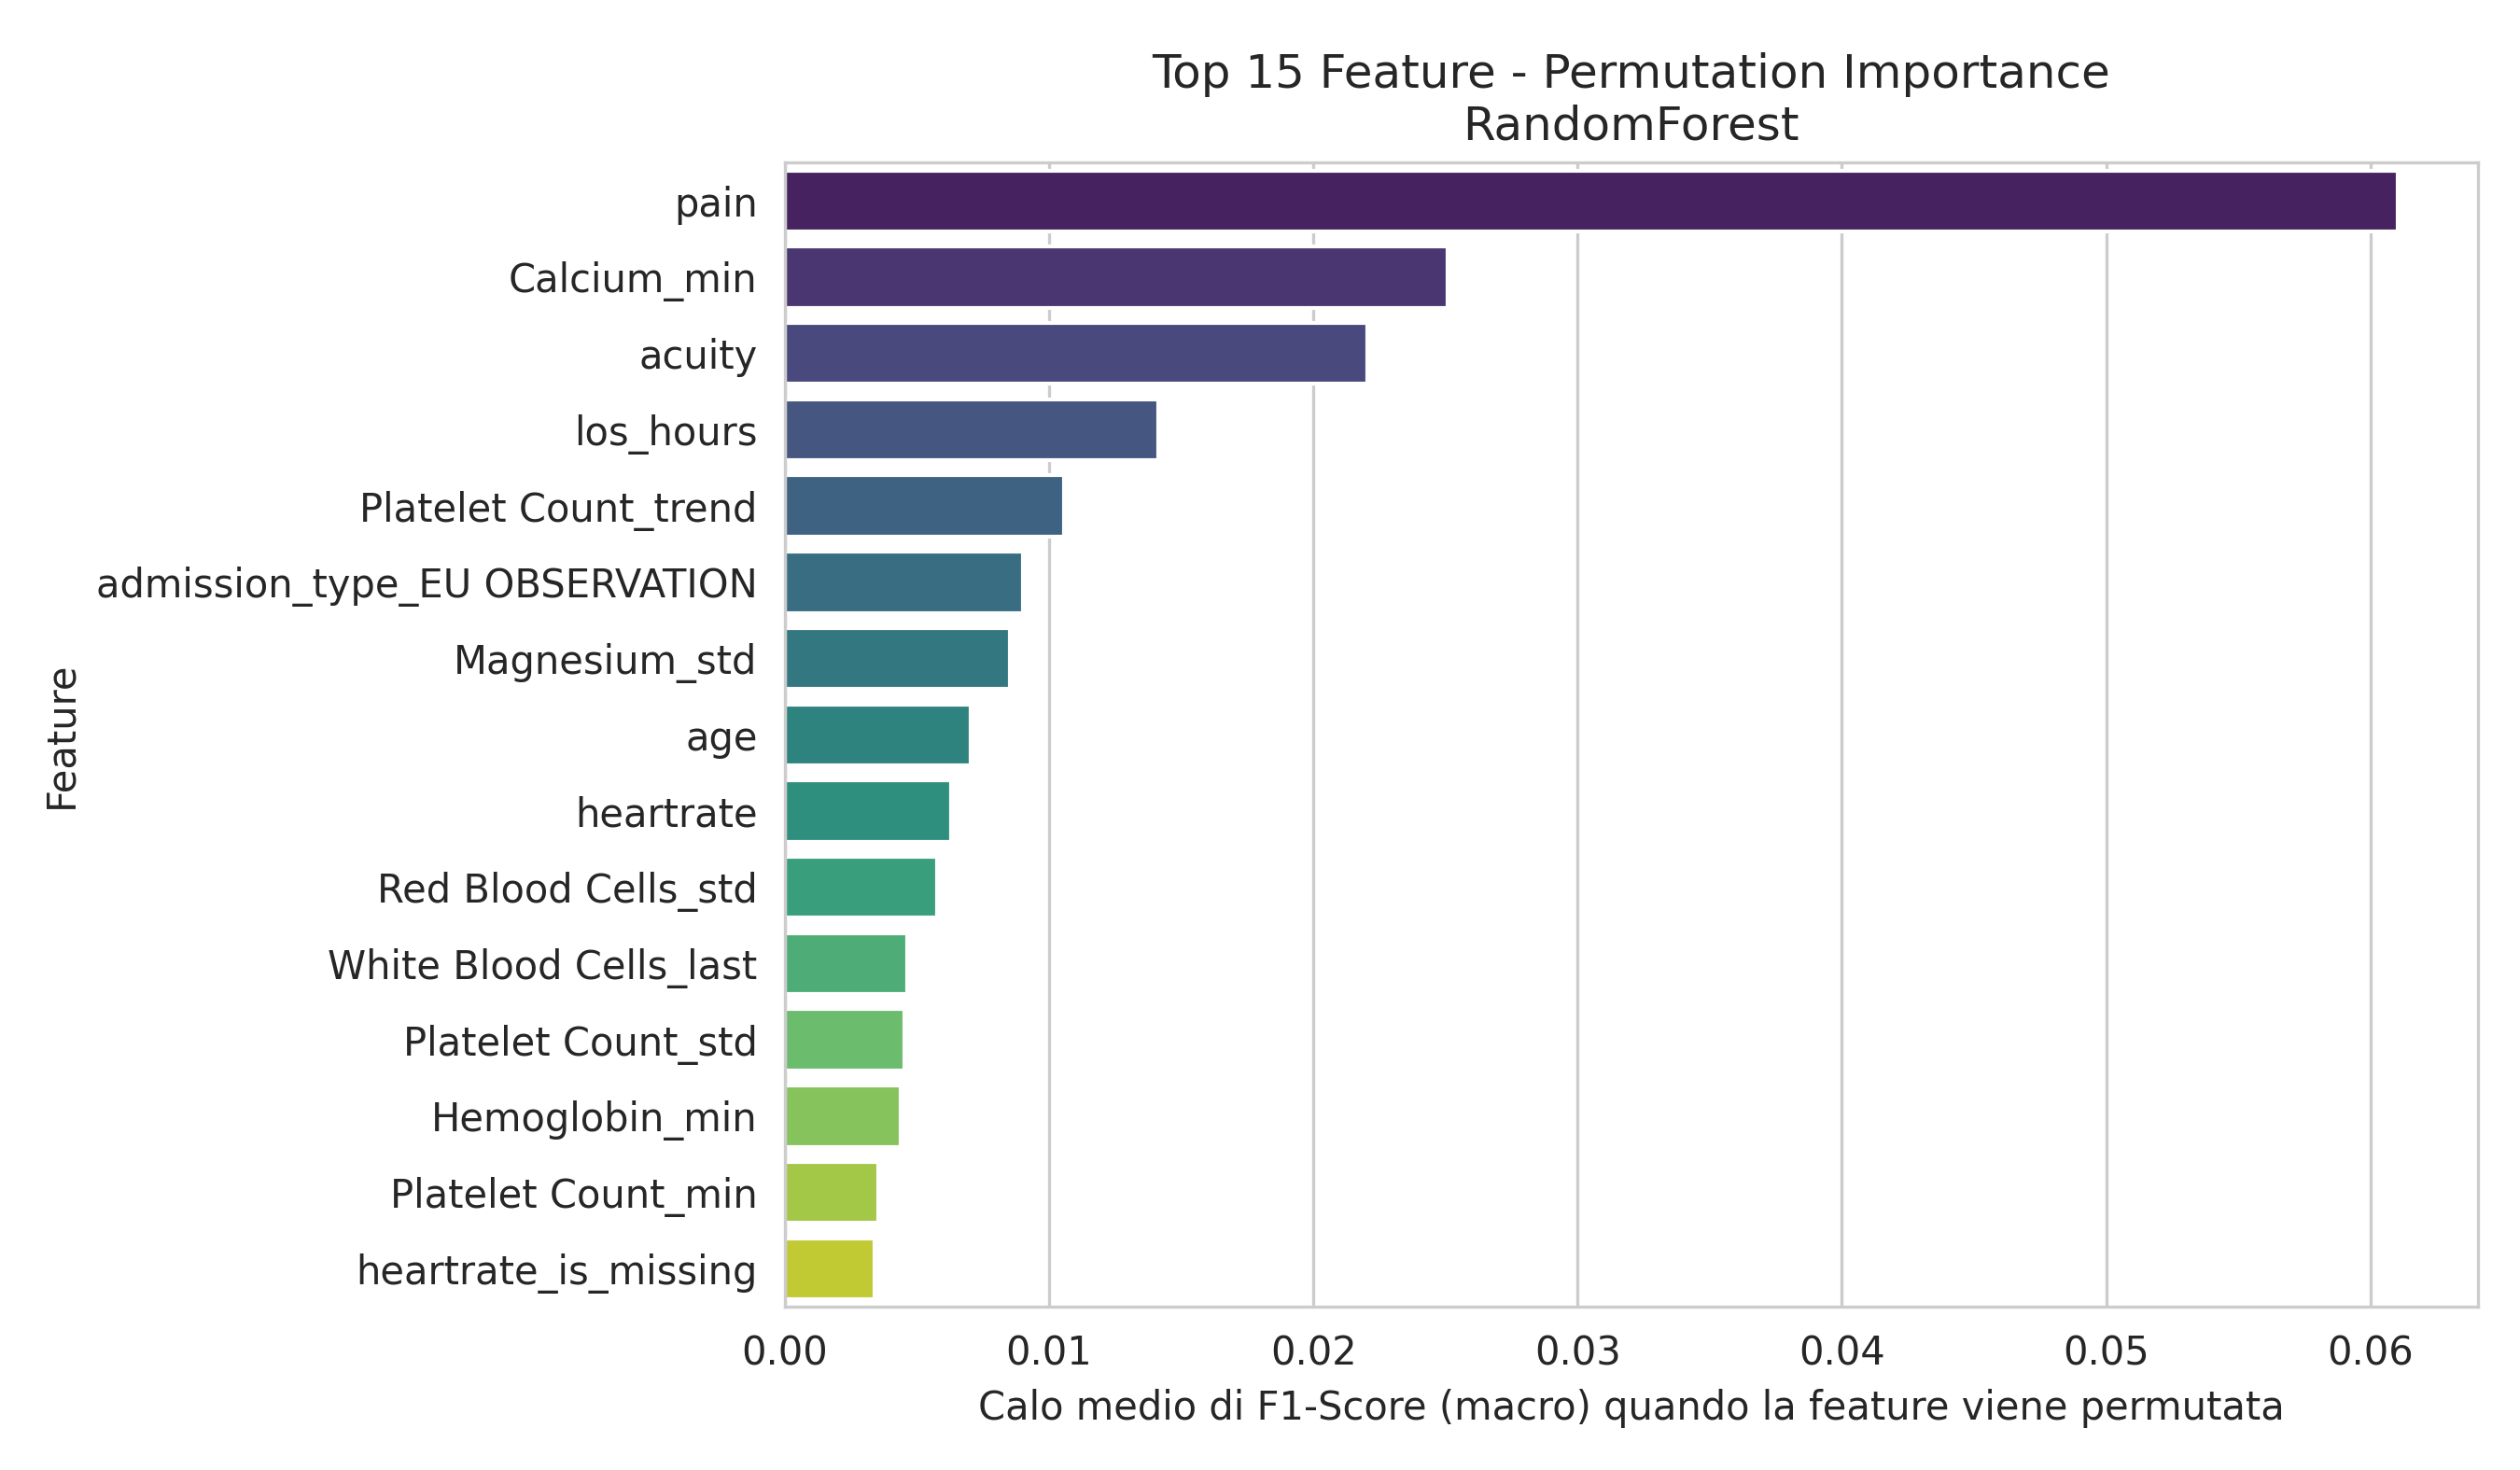

The data file committed next to this chart (first rows):
Feature, Importanza_Media
pain, 0.06102
Calcium_min, 0.02509
acuity, 0.02206
los_hours, 0.01413
Platelet Count_trend, 0.01058
admission_type_EU OBSERVATION, 0.009027
Magnesium_std, 0.008501
age, 0.007049
heartrate, 0.0063
Red Blood Cells_std, 0.00576
White Blood Cells_last, 0.004628
Platelet Count_std, 0.004529
Hemoglobin_min, 0.004383
Platelet Count_min, 0.003553
heartrate_is_missing, 0.003398
Mean Corpuscular Volume_trend, 0.00317
Bicarbonate_trend, 0.002782
Mean Corpuscular Volume_std, 0.002299
Phosphate_std, 0.002066
Phosphate_last, 0.002041
Bicarbonate_count, 0.001895
White Blood Cells_max, 0.001531
Platelet Count_count, 0.001366
Calcium_count, 0.001328
crp_elevated, 0.001131
admission_type_URGENT, 0.001104
o2sat_is_missing, 0.001079
Magnesium_min, 0.0009901
admission_type_EW EMER., 0.000957
Hematocrit_min, 0.0009169
Bicarbonate_std, 0.0008504
Hematocrit_mean_is_missing, 0.000682
White Blood Cells_mean_is_missing, 0.0005165
Phosphate_mean_is_missing, 0.0001909
Phosphate_count, 4.910368737487403e-05
admission_type_ELECTIVE, 0.0
race_WHITE - RUSSIAN, 0.0
race_WHITE - BRAZILIAN, 0.0
race_HISPANIC/LATINO - DOMINICAN, 0.0
admission_type_DIRECT EMER., 0.0
race_ASIAN - CHINESE, 0.0
race_ASIAN - KOREAN, 0.0
race_ASIAN - SOUTH EAST ASIAN, 0.0
Hemoglobin_mean_is_missing, -2.2143118989736977e-06
Bicarbonate_mean_is_missing, -6.799468557465716e-05
race_BLACK/CAPE VERDEAN, -7.177459877836246e-05
admission_type_OBSERVATION ADMIT, -0.0005737
race_WHITE - OTHER EUROPEAN, -0.0005845
race_ASIAN - ASIAN INDIAN, -0.0005845
Mean Corpuscular Volume_mean_is_missing, -0.0005845
Calcium_mean_is_missing, -0.0006525
temperature_is_missing, -0.0006553
admission_type_SURGICAL SAME DAY ADMISSI…, -0.0007692
o2sat, -0.0008535
Red Blood Cells_mean_is_missing, -0.001
Phosphate_min, -0.001028
sbp_is_missing, -0.001133
Platelet Count_mean_is_missing, -0.001169
Magnesium_count, -0.00165
Hematocrit_trend, -0.001838
... 28 more rows
